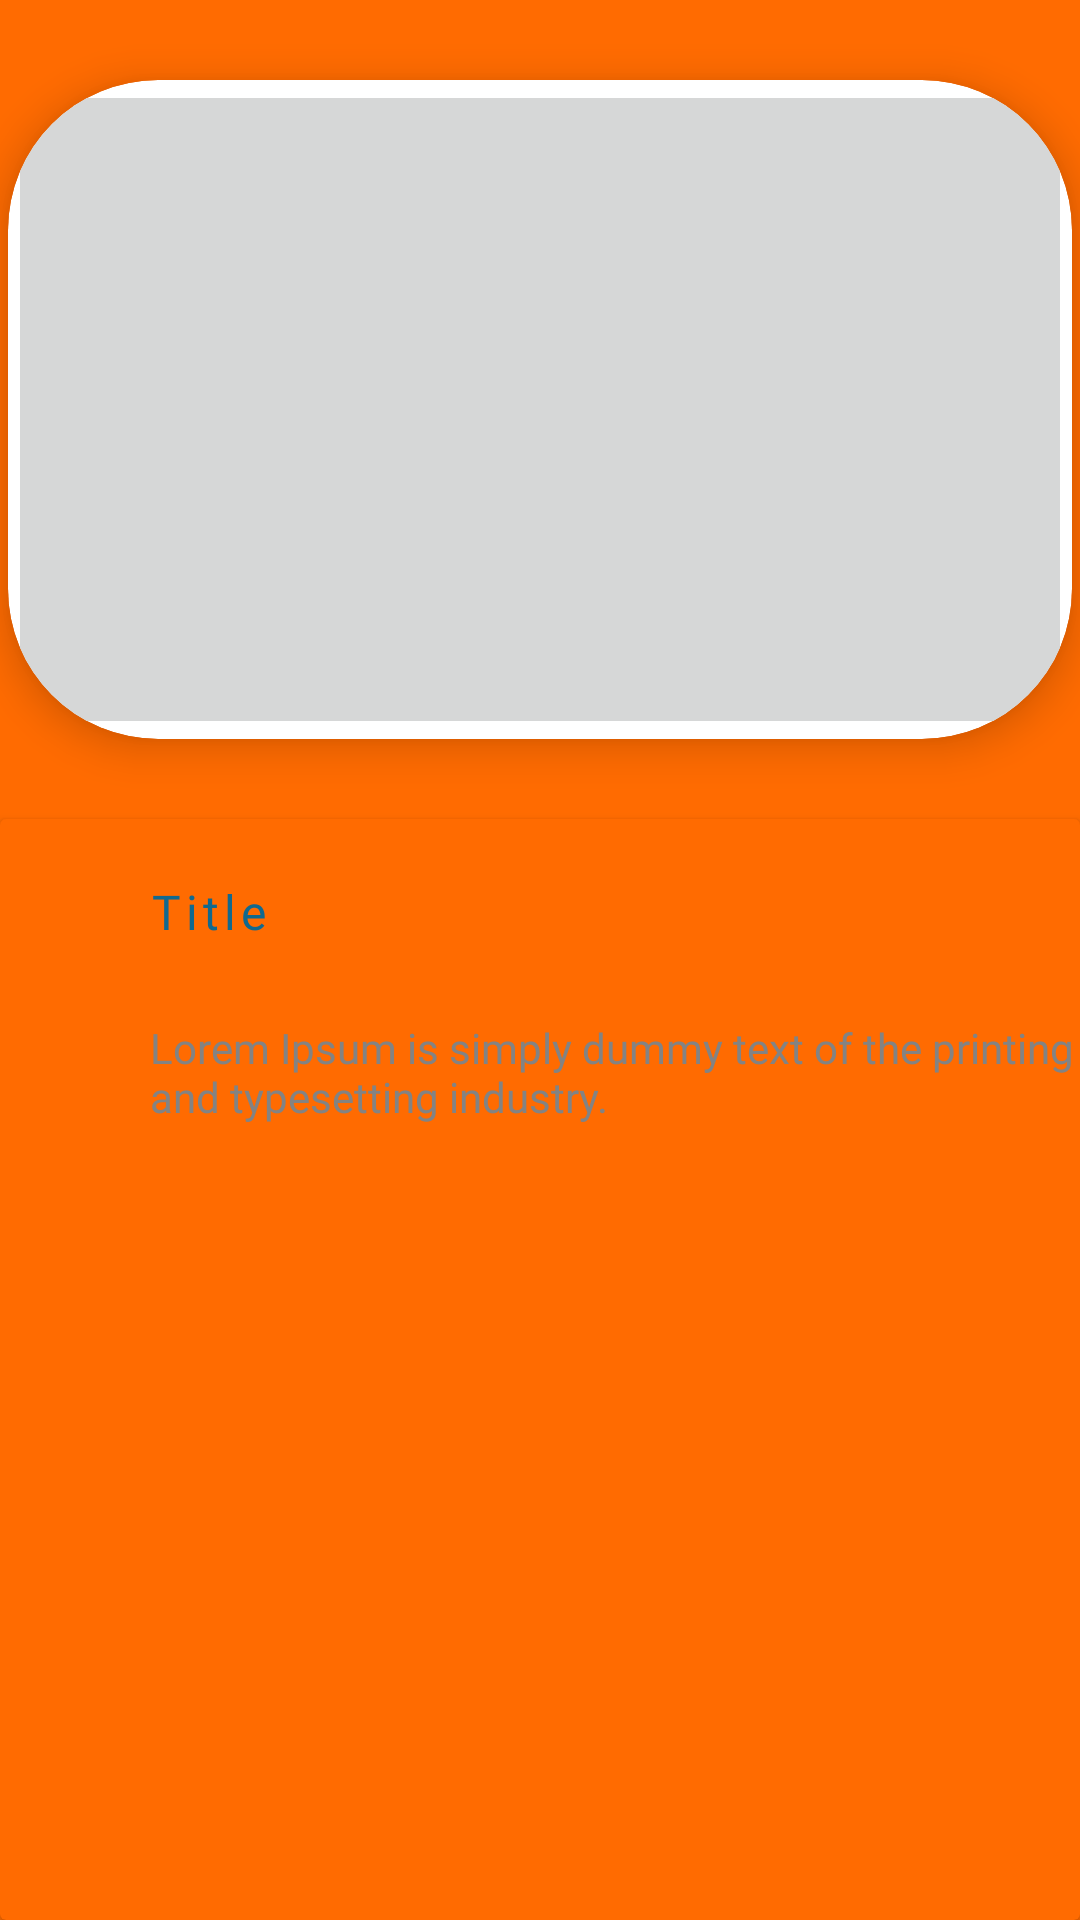

Layout XML and referenced resources for this Android screen:
<!-- AndroidManifest.xml: application theme Theme.Food_order -->
<!-- res/layout/fragment_details.xml -->
<?xml version="1.0" encoding="utf-8"?>
<LinearLayout xmlns:android="http://schemas.android.com/apk/res/android"
    xmlns:tools="http://schemas.android.com/tools"
    android:layout_width="match_parent"
    android:layout_height="match_parent"
    xmlns:app="http://schemas.android.com/apk/res-auto"
    android:orientation="vertical"
    tools:context=".fragments.details"
    android:background="@color/firstColor"
    >
    <androidx.cardview.widget.CardView
        android:layout_weight="0.1"
        android:layout_width="400dp"
        android:layout_height="300dp"
        app:cardCornerRadius="50dp"
        app:cardElevation="8dp"
        app:cardUseCompatPadding="true"
        android:layout_gravity="center">
        <FrameLayout
            android:layout_width="match_parent"
            android:layout_height="match_parent">
            <androidx.constraintlayout.utils.widget.ImageFilterButton
                android:id="@+id/item_image"
                android:layout_width="match_parent"
                android:layout_height="match_parent"
                android:src="@drawable/pizza00"/>
        </FrameLayout>
    </androidx.cardview.widget.CardView>
    <androidx.cardview.widget.CardView
        app:cardBackgroundColor="@color/firstColor"
        android:layout_weight="1"
        android:layout_width="match_parent"
        android:layout_height="match_parent"
        >
        <LinearLayout
            android:layout_width="match_parent"
            android:layout_height="match_parent"
            android:orientation="vertical"
            android:background="@drawable/details_fragment_background">
        <TextView
            android:letterSpacing="0.1"
            android:layout_width="wrap_content"
            android:layout_height="wrap_content"
            android:id="@+id/item_title"
            android:text="Title"
            android:fontFamily="@font/days_one"
            android:layout_marginLeft="50dp"
            android:layout_marginTop="20dp"
            android:textSize="16sp"
            android:textColor="@color/TextColor"
            android:layout_marginBottom="5dp"/>
            <TextView
                android:layout_width="wrap_content"
                android:layout_height="wrap_content"
                android:id="@+id/item_instructions"
                android:text="@string/slide_text01"
                android:fontFamily="@font/days_one"
                android:layout_marginLeft="50dp"
                android:layout_marginTop="20dp"
                android:textSize="14sp"
                android:textColor="@color/rcv_item_text_details_color"
                android:layout_marginBottom="5dp"/>
            <androidx.recyclerview.widget.RecyclerView
                android:id="@+id/item_ExtendedIngredient"
                android:layout_width="match_parent"
                android:layout_height="wrap_content"
                app:layoutManager="androidx.recyclerview.widget.GridLayoutManager"
                android:orientation="horizontal"
                android:layout_marginVertical="5dp"/>
        </LinearLayout>
    </androidx.cardview.widget.CardView>

</LinearLayout>
<!-- resources referenced by this layout -->
<resources>
  <color name="TextColor">#11698E</color>
  <color name="firstColor">#FF6B01</color>
  <color name="rcv_item_text_details_color">#838383</color>
  <string name="slide_text01">Lorem Ipsum is simply dummy text of the printing and typesetting industry. </string>
  <style name="Theme.Food_order" parent="Theme.MaterialComponents.Light.NoActionBar">
          
          <item name="colorPrimary">@color/purple_500</item>
          <item name="colorPrimaryVariant">@color/purple_700</item>
          <item name="colorOnPrimary">@color/white</item>
          
          <item name="colorSecondary">@color/teal_200</item>
          <item name="colorSecondaryVariant">@color/teal_700</item>
          <item name="colorOnSecondary">@color/black</item>
          
          <item name="android:statusBarColor" tools:targetApi="l">?attr/colorPrimaryVariant</item>
          
      </style>
  <color name="purple_500">#FF6200EE</color>
  <color name="purple_700">#FF3700B3</color>
  <color name="white">#FFFFFFFF</color>
  <color name="teal_200">#FF03DAC5</color>
  <color name="teal_700">#FF018786</color>
  <color name="black">#FF000000</color>
</resources>
